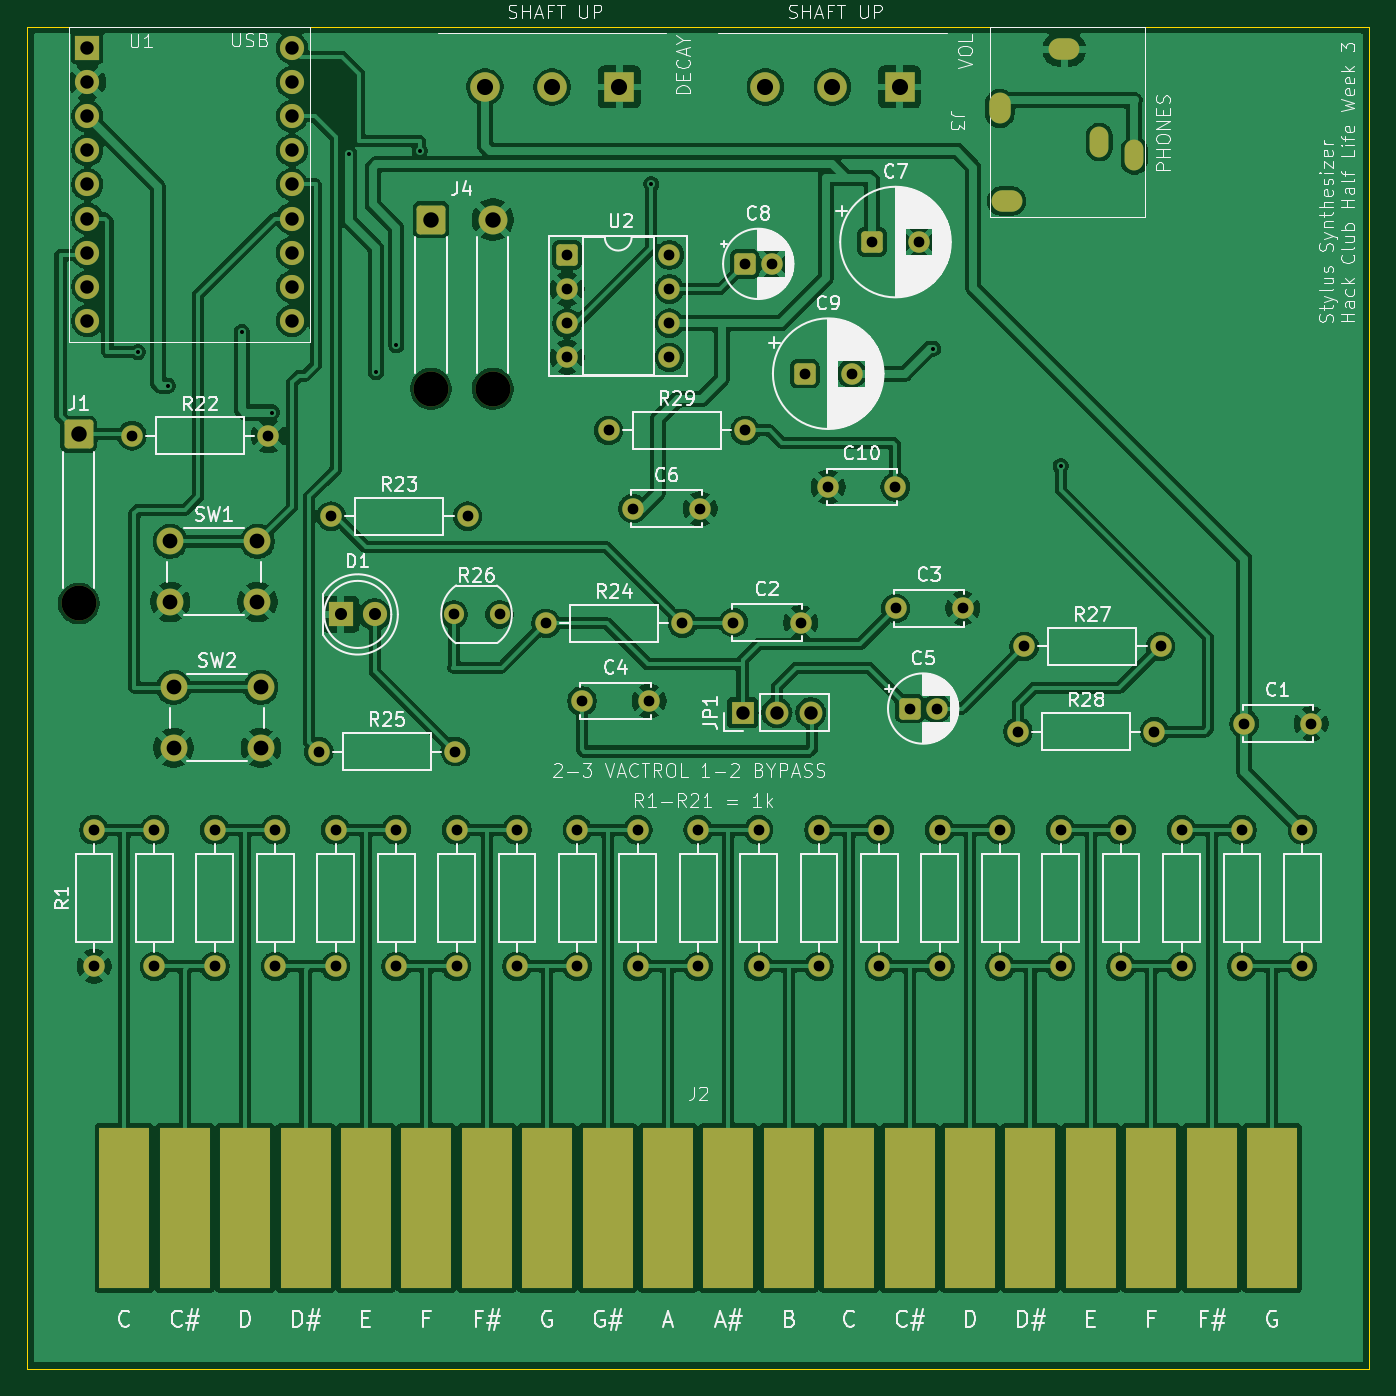
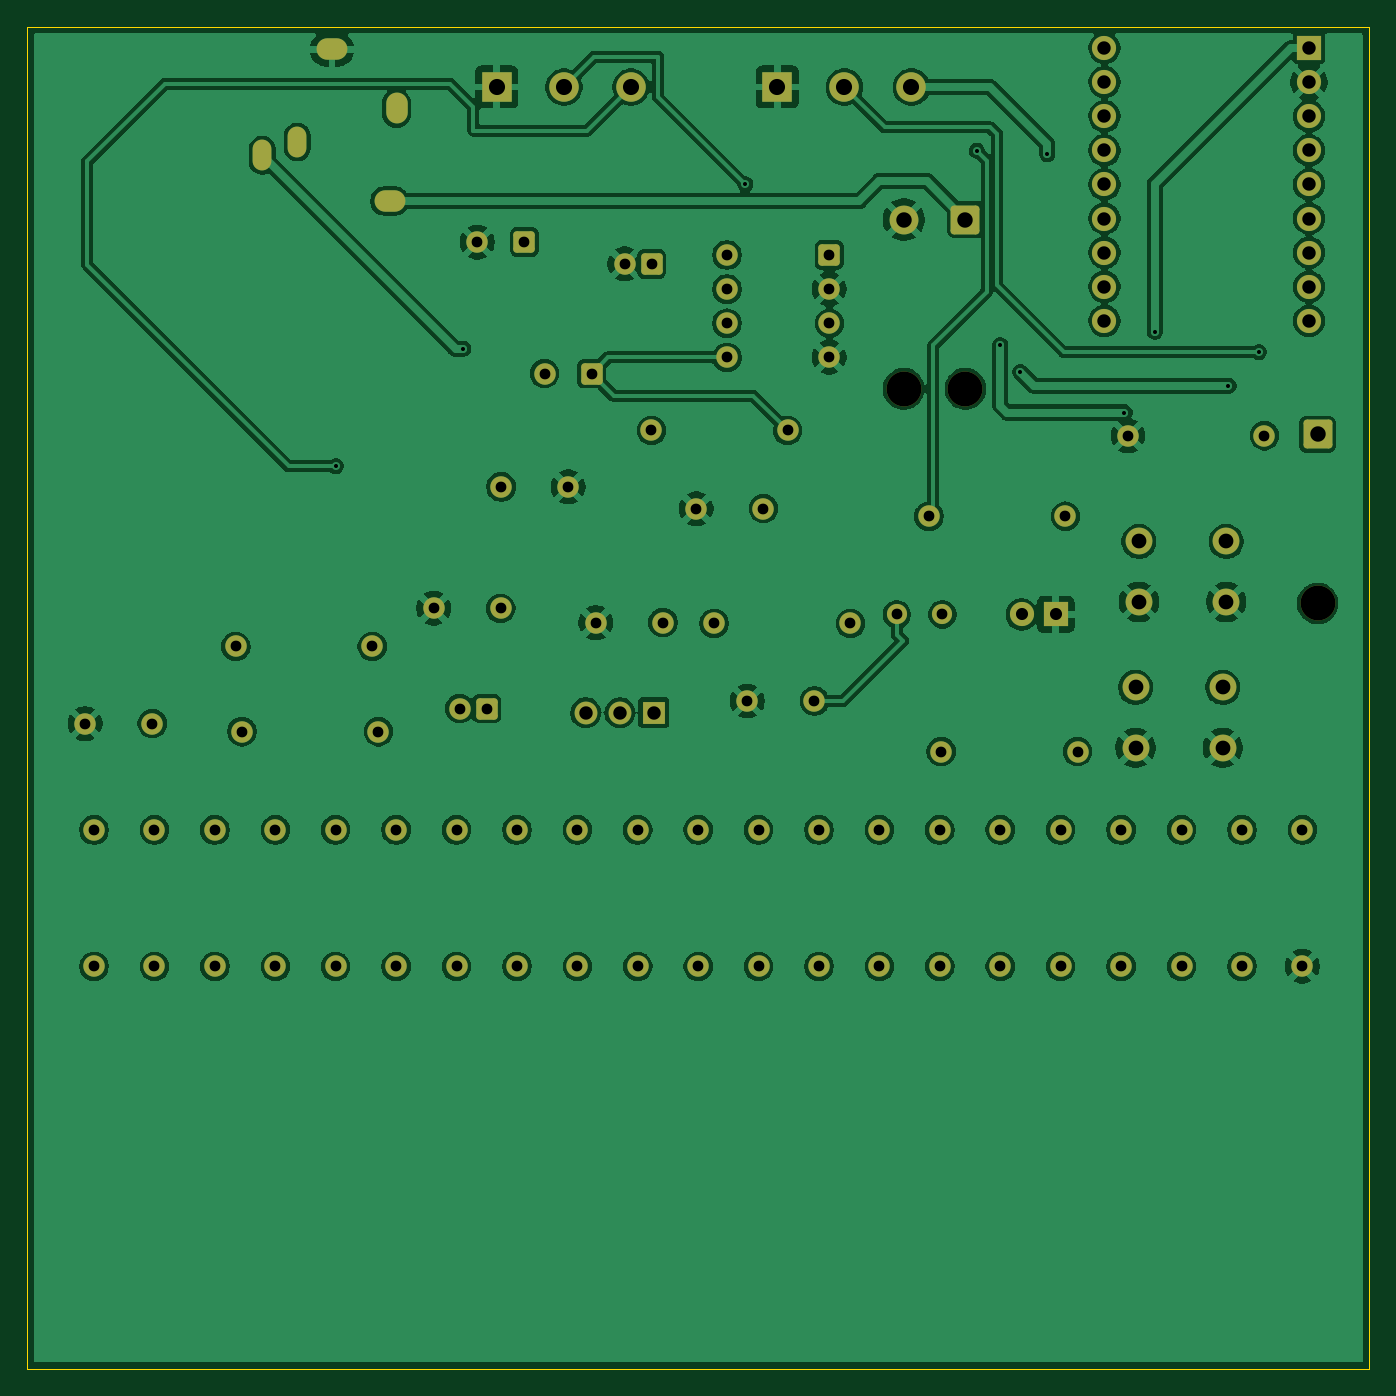
Circuit board: 9 layer files. Board 100.0 x 100.0 mm.
- bottom_copper: stylus-synth-B_Cu.gbl (221270 bytes)
- bottom_mask: stylus-synth-B_Mask.gbs (5790 bytes)
- bottom_silk: stylus-synth-B_Silkscreen.gbo (5800 bytes)
- outline: stylus-synth-Edge_Cuts.gm1 (566 bytes)
- top_copper: stylus-synth-F_Cu.gtl (262969 bytes)
- top_mask: stylus-synth-F_Mask.gts (6325 bytes)
- top_silk: stylus-synth-F_Silkscreen.gto (130957 bytes)
- drill: stylus-synth-NPTH.drl (375 bytes)
- drill: stylus-synth-PTH.drl (2848 bytes)

=== bottom_copper: stylus-synth-B_Cu.gbl (221270 bytes, source omitted) ===
=== bottom_mask: stylus-synth-B_Mask.gbs ===
%TF.GenerationSoftware,KiCad,Pcbnew,10.0.6*%
%TF.CreationDate,2026-10-23T16:52:32+02:00*%
%TF.ProjectId,stylus-synth,7374796c-7573-42d7-9379-6e74682e6b69,rev?*%
%TF.SameCoordinates,Original*%
%TF.FileFunction,Soldermask,Bot*%
%TF.FilePolarity,Negative*%
%FSLAX46Y46*%
G04 Gerber Fmt 4.6, Leading zero omitted, Abs format (unit mm)*
G04 Created by KiCad (PCBNEW 10.0.6) date 2026-10-23 16:52:32*
%MOMM*%
%LPD*%
G01*
G04 APERTURE LIST*
G04 Aperture macros list*
%AMRoundRect*
0 Rectangle with rounded corners*
0 $1 Rounding radius*
0 $2 $3 $4 $5 $6 $7 $8 $9 X,Y pos of 4 corners*
0 Add a 4 corners polygon primitive as box body*
4,1,4,$2,$3,$4,$5,$6,$7,$8,$9,$2,$3,0*
0 Add four circle primitives for the rounded corners*
1,1,$1+$1,$2,$3*
1,1,$1+$1,$4,$5*
1,1,$1+$1,$6,$7*
1,1,$1+$1,$8,$9*
0 Add four rect primitives between the rounded corners*
20,1,$1+$1,$2,$3,$4,$5,0*
20,1,$1+$1,$4,$5,$6,$7,0*
20,1,$1+$1,$6,$7,$8,$9,0*
20,1,$1+$1,$8,$9,$2,$3,0*%
G04 Aperture macros list end*
%ADD10C,1.600000*%
%ADD11O,1.400000X2.300000*%
%ADD12O,2.300000X1.600000*%
%ADD13O,1.600000X2.300000*%
%ADD14RoundRect,0.250000X-0.550000X-0.550000X0.550000X-0.550000X0.550000X0.550000X-0.550000X0.550000X0*%
%ADD15R,1.800000X1.800000*%
%ADD16C,1.800000*%
%ADD17R,1.700000X1.700000*%
%ADD18C,1.700000*%
%ADD19C,2.000000*%
%ADD20C,2.600000*%
%ADD21RoundRect,0.250000X-0.825000X-0.825000X0.825000X-0.825000X0.825000X0.825000X-0.825000X0.825000X0*%
%ADD22R,2.200000X2.200000*%
%ADD23C,2.200000*%
%ADD24C,1.500000*%
%ADD25C,2.150000*%
G04 APERTURE END LIST*
D10*
%TO.C,R21*%
X95000000Y-70000000D03*
X95000000Y-59840000D03*
%TD*%
%TO.C,R10*%
X45500000Y-59840000D03*
X45500000Y-70000000D03*
%TD*%
%TO.C,R14*%
X63500000Y-59840000D03*
X63500000Y-70000000D03*
%TD*%
D11*
%TO.C,J3*%
X82470800Y-9600000D03*
X79870800Y-8600000D03*
D12*
X77270800Y-1700000D03*
D13*
X72470800Y-6100000D03*
D12*
X72970800Y-13000000D03*
%TD*%
D10*
%TO.C,R27*%
X74280400Y-46177200D03*
X84440400Y-46177200D03*
%TD*%
%TO.C,C2*%
X52628800Y-44399200D03*
X57628800Y-44399200D03*
%TD*%
%TO.C,C1*%
X90667200Y-51917600D03*
X95667200Y-51917600D03*
%TD*%
%TO.C,R17*%
X77000000Y-70000000D03*
X77000000Y-59840000D03*
%TD*%
%TO.C,R23*%
X22656800Y-36474400D03*
X32816800Y-36474400D03*
%TD*%
%TO.C,R1*%
X5000000Y-70000000D03*
X5000000Y-59840000D03*
%TD*%
D14*
%TO.C,C9*%
X57935749Y-25857200D03*
D10*
X61435749Y-25857200D03*
%TD*%
%TO.C,R6*%
X27500000Y-59840000D03*
X27500000Y-70000000D03*
%TD*%
%TO.C,C10*%
X59679200Y-34290000D03*
X64679200Y-34290000D03*
%TD*%
D14*
%TO.C,C5*%
X65756088Y-50800000D03*
D10*
X67756088Y-50800000D03*
%TD*%
%TO.C,R16*%
X72500000Y-59840000D03*
X72500000Y-70000000D03*
%TD*%
%TO.C,R12*%
X54500000Y-59840000D03*
X54500000Y-70000000D03*
%TD*%
D15*
%TO.C,U1*%
X4500000Y-1600000D03*
D16*
X4500000Y-4140000D03*
X4500000Y-6680000D03*
X4500000Y-9220000D03*
X4500000Y-11760000D03*
X4500000Y-14300000D03*
X4500000Y-16840000D03*
X4500000Y-19380000D03*
X4500000Y-21920000D03*
X19740000Y-1600000D03*
X19740000Y-4140000D03*
X19740000Y-6680000D03*
X19740000Y-9220000D03*
X19740000Y-11760000D03*
X19740000Y-14300000D03*
X19740000Y-16840000D03*
X19740000Y-19380000D03*
X19740000Y-21920000D03*
%TD*%
D15*
%TO.C,D1*%
X23368000Y-43789600D03*
D16*
X25908000Y-43789600D03*
%TD*%
D10*
%TO.C,R5*%
X23000000Y-70000000D03*
X23000000Y-59840000D03*
%TD*%
%TO.C,R24*%
X38658800Y-44450000D03*
X48818800Y-44450000D03*
%TD*%
D17*
%TO.C,JP1*%
X53300000Y-51104800D03*
D18*
X55840000Y-51104800D03*
X58380000Y-51104800D03*
%TD*%
D10*
%TO.C,R11*%
X50000000Y-70000000D03*
X50000000Y-59840000D03*
%TD*%
%TO.C,C4*%
X41340400Y-50241200D03*
X46340400Y-50241200D03*
%TD*%
%TO.C,R22*%
X7823200Y-30480000D03*
X17983200Y-30480000D03*
%TD*%
%TO.C,R3*%
X14000000Y-70000000D03*
X14000000Y-59840000D03*
%TD*%
%TO.C,R15*%
X68000000Y-70000000D03*
X68000000Y-59840000D03*
%TD*%
%TO.C,R13*%
X59000000Y-70000000D03*
X59000000Y-59840000D03*
%TD*%
D19*
%TO.C,SW2*%
X10924400Y-49225200D03*
X17424400Y-49225200D03*
X10924400Y-53725200D03*
X17424400Y-53725200D03*
%TD*%
D10*
%TO.C,R9*%
X41000000Y-70000000D03*
X41000000Y-59840000D03*
%TD*%
%TO.C,R8*%
X36500000Y-59840000D03*
X36500000Y-70000000D03*
%TD*%
%TO.C,R2*%
X9500000Y-59840000D03*
X9500000Y-70000000D03*
%TD*%
D20*
%TO.C,J1*%
X3860800Y-42969200D03*
D21*
X3860800Y-30369200D03*
%TD*%
D10*
%TO.C,R4*%
X18500000Y-59840000D03*
X18500000Y-70000000D03*
%TD*%
%TO.C,C3*%
X64708400Y-43332400D03*
X69708400Y-43332400D03*
%TD*%
D14*
%TO.C,C8*%
X53473600Y-17678400D03*
D10*
X55473600Y-17678400D03*
%TD*%
%TO.C,R18*%
X81500000Y-59840000D03*
X81500000Y-70000000D03*
%TD*%
%TO.C,R19*%
X86000000Y-70000000D03*
X86000000Y-59840000D03*
%TD*%
%TO.C,R29*%
X43332400Y-30073600D03*
X53492400Y-30073600D03*
%TD*%
D14*
%TO.C,U2*%
X40233600Y-17018000D03*
D10*
X40233600Y-19558000D03*
X40233600Y-22098000D03*
X40233600Y-24638000D03*
X47853600Y-24638000D03*
X47853600Y-22098000D03*
X47853600Y-19558000D03*
X47853600Y-17018000D03*
%TD*%
%TO.C,C6*%
X45139600Y-35915600D03*
X50139600Y-35915600D03*
%TD*%
%TO.C,R28*%
X73823200Y-52527200D03*
X83983200Y-52527200D03*
%TD*%
D19*
%TO.C,SW1*%
X10670400Y-38354000D03*
X17170400Y-38354000D03*
X10670400Y-42854000D03*
X17170400Y-42854000D03*
%TD*%
D22*
%TO.C,RV2*%
X44116000Y-4500000D03*
D23*
X39116000Y-4500000D03*
X34116000Y-4500000D03*
%TD*%
D10*
%TO.C,R20*%
X90500000Y-59840000D03*
X90500000Y-70000000D03*
%TD*%
%TO.C,R7*%
X32000000Y-70000000D03*
X32000000Y-59840000D03*
%TD*%
%TO.C,R25*%
X21742400Y-54000400D03*
X31902400Y-54000400D03*
%TD*%
D14*
%TO.C,C7*%
X62946400Y-16052800D03*
D10*
X66446400Y-16052800D03*
%TD*%
D24*
%TO.C,R26*%
X31804400Y-43789600D03*
X35204400Y-43789600D03*
%TD*%
D20*
%TO.C,J4*%
X30096400Y-26976400D03*
X34696400Y-26976400D03*
D21*
X30096400Y-14376400D03*
D25*
X34696400Y-14376400D03*
%TD*%
D22*
%TO.C,RV1*%
X65000000Y-4500000D03*
D23*
X60000000Y-4500000D03*
X55000000Y-4500000D03*
%TD*%
M02*

=== bottom_silk: stylus-synth-B_Silkscreen.gbo (5800 bytes, source omitted) ===
=== outline: stylus-synth-Edge_Cuts.gm1 ===
%TF.GenerationSoftware,KiCad,Pcbnew,10.0.6*%
%TF.CreationDate,2026-10-23T16:52:32+02:00*%
%TF.ProjectId,stylus-synth,7374796c-7573-42d7-9379-6e74682e6b69,rev?*%
%TF.SameCoordinates,Original*%
%TF.FileFunction,Profile,NP*%
%FSLAX46Y46*%
G04 Gerber Fmt 4.6, Leading zero omitted, Abs format (unit mm)*
G04 Created by KiCad (PCBNEW 10.0.6) date 2026-10-23 16:52:32*
%MOMM*%
%LPD*%
G01*
G04 APERTURE LIST*
%TA.AperFunction,Profile*%
%ADD10C,0.050000*%
%TD*%
G04 APERTURE END LIST*
D10*
X0Y0D02*
X100000000Y0D01*
X100000000Y-100000000D01*
X0Y-100000000D01*
X0Y0D01*
M02*

=== top_copper: stylus-synth-F_Cu.gtl (262969 bytes, source omitted) ===
=== top_mask: stylus-synth-F_Mask.gts (6325 bytes, source omitted) ===
=== top_silk: stylus-synth-F_Silkscreen.gto (130957 bytes, source omitted) ===
=== drill: stylus-synth-NPTH.drl ===
M48
; DRILL file KiCad 10.0.6 date 2026-10-23T16:52:36
; FORMAT={-:-/ absolute / metric / decimal}
; #@! TF.CreationDate,2026-10-23T16:52:36+02:00
; #@! TF.GenerationSoftware,Kicad,Pcbnew,10.0.6
; #@! TF.FileFunction,NonPlated,1,2,NPTH
FMAT,2
METRIC
; #@! TA.AperFunction,NonPlated,NPTH,ComponentDrill
T1C2.600
%
G90
G05
T1
X3.861Y-42.969
X30.096Y-26.976
X34.696Y-26.976
M30

=== drill: stylus-synth-PTH.drl ===
M48
; DRILL file KiCad 10.0.6 date 2026-10-23T16:52:36
; FORMAT={-:-/ absolute / metric / decimal}
; #@! TF.CreationDate,2026-10-23T16:52:36+02:00
; #@! TF.GenerationSoftware,Kicad,Pcbnew,10.0.6
; #@! TF.FileFunction,Plated,1,2,PTH
FMAT,2
METRIC
; #@! TA.AperFunction,Plated,PTH,ViaDrill
T1C0.300
; #@! TA.AperFunction,Plated,PTH,ComponentDrill
T2C0.600
; #@! TA.AperFunction,Plated,PTH,ComponentDrill
T3C0.800
; #@! TA.AperFunction,Plated,PTH,ComponentDrill
T4C0.900
; #@! TA.AperFunction,Plated,PTH,ComponentDrill
T5C1.000
; #@! TA.AperFunction,Plated,PTH,ComponentDrill
T6C1.100
; #@! TA.AperFunction,Plated,PTH,ComponentDrill
T7C1.150
; #@! TA.AperFunction,Plated,PTH,ComponentDrill
T8C1.200
%
G90
G05
T1
X8.25Y-24.25
X10.5Y-26.75
X16.0Y-22.75
X18.25Y-28.75
X24.0Y-9.5
X26.0Y-25.75
X27.5Y-23.75
X29.25Y-9.25
X46.5Y-11.75
X67.5Y-24.0
X77.0Y-32.75
T3
X5.0Y-59.84
X5.0Y-70.0
X7.823Y-30.48
X9.5Y-59.84
X9.5Y-70.0
X14.0Y-59.84
X14.0Y-70.0
X17.983Y-30.48
X18.5Y-59.84
X18.5Y-70.0
X21.742Y-54.0
X22.657Y-36.474
X23.0Y-59.84
X23.0Y-70.0
X27.5Y-59.84
X27.5Y-70.0
X31.804Y-43.79
X31.902Y-54.0
X32.0Y-59.84
X32.0Y-70.0
X32.817Y-36.474
X35.204Y-43.79
X36.5Y-59.84
X36.5Y-70.0
X38.659Y-44.45
X40.234Y-17.018
X40.234Y-19.558
X40.234Y-22.098
X40.234Y-24.638
X41.0Y-59.84
X41.0Y-70.0
X41.34Y-50.241
X43.332Y-30.074
X45.14Y-35.916
X45.5Y-59.84
X45.5Y-70.0
X46.34Y-50.241
X47.854Y-17.018
X47.854Y-19.558
X47.854Y-22.098
X47.854Y-24.638
X48.819Y-44.45
X50.0Y-59.84
X50.0Y-70.0
X50.14Y-35.916
X52.629Y-44.399
X53.474Y-17.678
X53.492Y-30.074
X54.5Y-59.84
X54.5Y-70.0
X55.474Y-17.678
X57.629Y-44.399
X57.936Y-25.857
X59.0Y-59.84
X59.0Y-70.0
X59.679Y-34.29
X61.436Y-25.857
X62.946Y-16.053
X63.5Y-59.84
X63.5Y-70.0
X64.679Y-34.29
X64.708Y-43.332
X65.756Y-50.8
X66.446Y-16.053
X67.756Y-50.8
X68.0Y-59.84
X68.0Y-70.0
X69.708Y-43.332
X72.5Y-59.84
X72.5Y-70.0
X73.823Y-52.527
X74.28Y-46.177
X77.0Y-59.84
X77.0Y-70.0
X81.5Y-59.84
X81.5Y-70.0
X83.983Y-52.527
X84.44Y-46.177
X86.0Y-59.84
X86.0Y-70.0
X90.5Y-59.84
X90.5Y-70.0
X90.667Y-51.918
X95.0Y-59.84
X95.0Y-70.0
X95.667Y-51.918
T4
X23.368Y-43.79
X25.908Y-43.79
T5
X4.5Y-1.6
X4.5Y-4.14
X4.5Y-6.68
X4.5Y-9.22
X4.5Y-11.76
X4.5Y-14.3
X4.5Y-16.84
X4.5Y-19.38
X4.5Y-21.92
X19.74Y-1.6
X19.74Y-4.14
X19.74Y-6.68
X19.74Y-9.22
X19.74Y-11.76
X19.74Y-14.3
X19.74Y-16.84
X19.74Y-19.38
X19.74Y-21.92
X53.3Y-51.105
X55.84Y-51.105
X58.38Y-51.105
T6
X10.67Y-38.354
X10.67Y-42.854
X10.924Y-49.225
X10.924Y-53.725
X17.17Y-38.354
X17.17Y-42.854
X17.424Y-49.225
X17.424Y-53.725
T7
X3.861Y-30.369
X30.096Y-14.376
X34.696Y-14.376
T8
X34.116Y-4.5
X39.116Y-4.5
X44.116Y-4.5
X55.0Y-4.5
X60.0Y-4.5
X65.0Y-4.5
T2
G00X79.871Y-8.15
M15
G01X79.871Y-9.05
M16
G05
G00X82.471Y-9.15
M15
G01X82.471Y-10.05
M16
G05
T3
G00X72.471Y-5.75
M15
G01X72.471Y-6.45
M16
G05
G00X73.321Y-13.0
M15
G01X72.621Y-13.0
M16
G05
G00X77.621Y-1.7
M15
G01X76.921Y-1.7
M16
G05
M30
